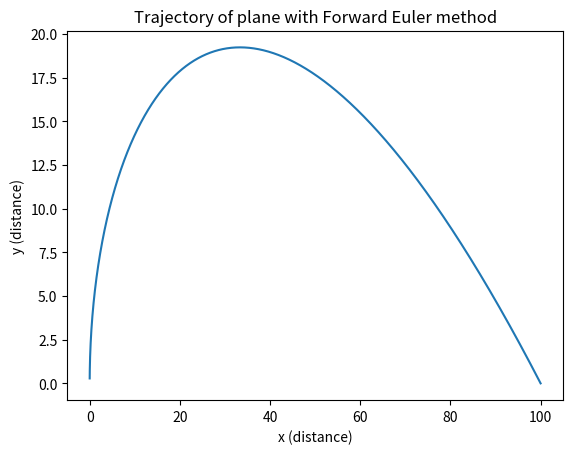
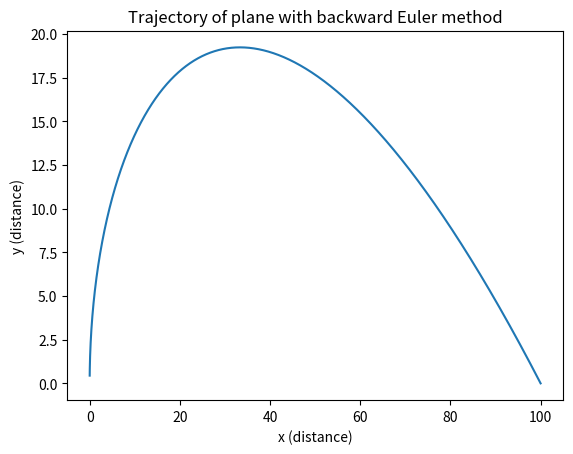
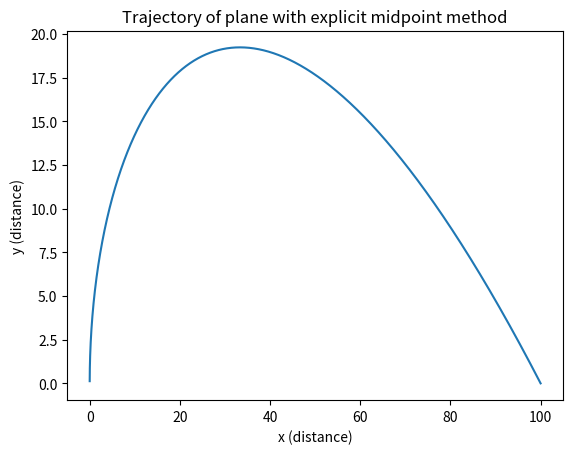
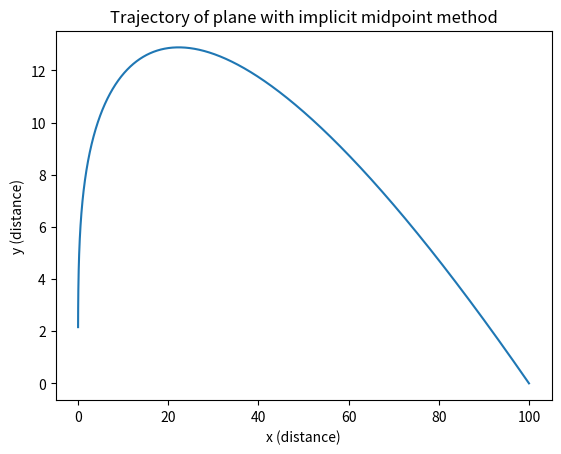
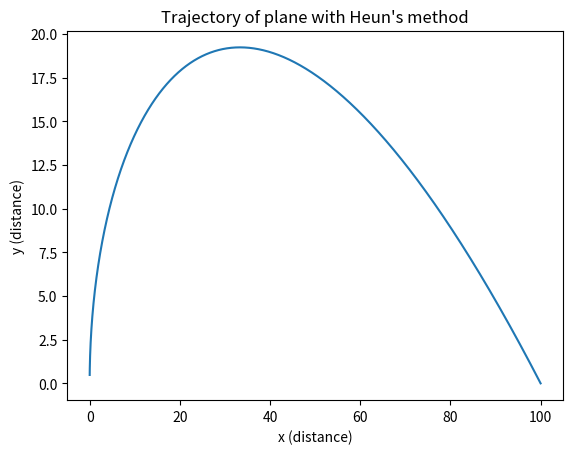
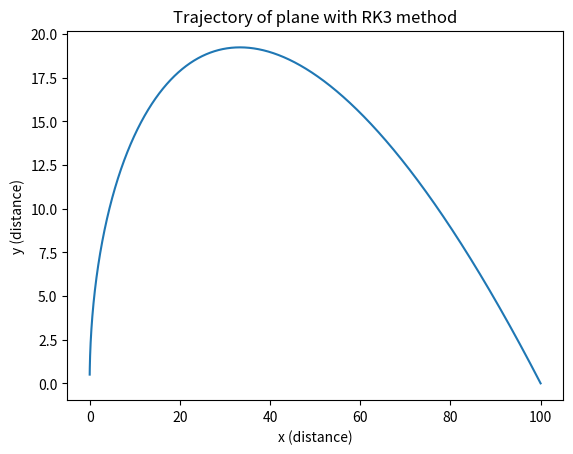
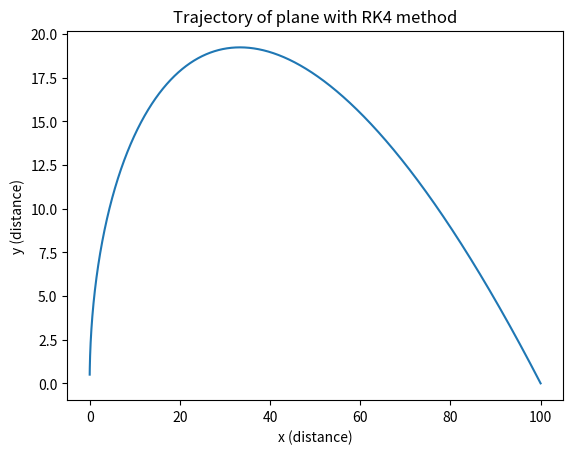

Reproduce these figures in Python, in order.
# A flying plane at (a, 0) approaches an airport whose coordinates are (0, 0),
# which means the plan is a miles east to the airport. A steady south wind of speed w blows from south
# to north. While approaching the airport, the plane maintains a constant speed v0 relative to the wind
# and always maintains its heading directly toward the airport. It is interesting to construct the DE and
# find its solution as the plane’s trajectory.

# The plane’s velocity components relative to the airport tower are
# dx/dt = -v0 cos (alpha) = -v0 x/sqrt(x^2 + y^2)
# dy/dt = -v0 sin (alpha) = -v0 y/sqrt(x^2 + y^2) + w

# which is a system of two DEs with x and y are dependent variables and t independent variable. We are
# not interested in time so we may eliminate explicit dependence on time and build the following DE
# between x and y:
# dy/dx = y/x - k sqrt(1 + (y/x)^2) 
# y(x = a) = 0
# where k = w/v0

# Now, you are given the values a = 99.99, w = 44.44, and v0 = 88.88. Please use any one of the
# solution methods including the Euler’s methods and the Runge-Kutta methods to compute the plane’s
# trajectory until it lands at the airport.



# Notes: (1) A trajectory is an assembly of points in the xy-plane, or a function F(x, y) = 0, or a curve (as
# shown above). (2) You may express the trajectory in a table or in a more-preferred curve. 


# todo delete: difference is a is 99.99 
import numpy as np
import matplotlib.pyplot as plt
import time
from scipy.optimize import fsolve # make sure to install scipy

time1 = time.time()

v0=88.88
w=44.44
a=99.99
k = w/v0
h = -.01 # going from x = a > 0 to (x,y) = (0,0) so we take steps in the -x direction
x0 = a
y0 = 0.0
def f(x,y):
    return (y/x - k*np.sqrt(1 + (y/x)**2))

# forward euler method
x_list = [x0]
y_list = [y0]
while(x0>0.0):
    y0 = y0 + h*f(x0,y0)
    x0 = x0 + h
    if abs(y0) < 30.0: # prevent fivergence from x0 being small
        x_list.append(x0)
        y_list.append(y0)

plt.title("Trajectory of plane with Forward Euler method")
plt.xlabel("x (distance)")
plt.ylabel("y (distance)")
plt.plot(np.asarray(x_list), np.asarray(y_list))
plt.savefig("problem3_trajectory_forward_euler.png")
plt.clf()

time2 = time.time()
print("Time taken for forward Euler method at h = ", str(abs(h)), ": ", time2 - time1, " seconds")

# backward euler method
x0=a
y0=0.0
x_list = [x0]
y_list = [y0]

time1 = time.time()

while(x0+h>0.0):
    x0 = x0 + h
    def backeuler(y):
        return (y0 + h*f(x0,y) - y)
    y0 = fsolve(backeuler, y0)[0] # solves the implicit equation for y1, so the predicted next y-value
    if abs(y0) < 30.0: # prevent divergence from x0 being small
        x_list.append(x0)
        y_list.append(y0)

plt.title("Trajectory of plane with backward Euler method")
plt.xlabel("x (distance)")
plt.ylabel("y (distance)")
plt.plot(np.asarray(x_list), np.asarray(y_list))
plt.savefig("problem3_trajectory_backward_euler.png")
plt.clf()

time2 = time.time()
print("Time taken for backward Euler method at h = ", str(abs(h)), ": ", time2 - time1, " seconds")

# explicit midpoint method
time1 = time.time()

x0=a
y0=0.0
x_list = [x0]
y_list = [y0]

while(x0+h/2>0.0):
    y0=y0 + h*f(x0 + h/2, y0 + (h/2)*f(x0,y0))
    x0 = x0 + h
    if abs(y0) < 30.0: # prevent divergence from x0 being small
        x_list.append(x0)
        y_list.append(y0)

plt.title("Trajectory of plane with explicit midpoint method")
plt.xlabel("x (distance)")
plt.ylabel("y (distance)")
plt.plot(np.asarray(x_list), np.asarray(y_list))
plt.savefig("problem3_trajectory_explicit_midpoint.png")
plt.clf()

time2 = time.time()
print("Time taken for explicit midpoint method at h = ", str(abs(h)), ": ", time2 - time1, " seconds")


# implicit midpoint method
time1 = time.time()
x0=a
y0=0.0
x_list = [x0]
y_list = [y0]

while(x0+h/2>0.0):
    x0 = x0 + h
    def implicitmidpoint(y):
        return (y0 + h*f(x0 + h/2, y) - y)
    y0 = fsolve(implicitmidpoint, y0)[0] # solves the implicit equation for y1, so the predicted next y-value
    x0 = x0 + h
    if abs(y0) < 30.0: # prevent divergence from x0 being small
        x_list.append(x0)
        y_list.append(y0)

plt.title("Trajectory of plane with implicit midpoint method")
plt.xlabel("x (distance)")
plt.ylabel("y (distance)")
plt.plot(np.asarray(x_list), np.asarray(y_list))
plt.savefig("problem3_trajectory_implicit_midpoint.png")
plt.clf()

time2 = time.time()
print("Time taken for implicit midpoint method at h = ", str(abs(h)), ": ", time2 - time1, " seconds")


# Heun's method
time1 = time.time()
x0=a
y0=0.0
x_list = [x0]
y_list = [y0]

while(x0+h>0.0):
    y0 = y0 + h/2*(f(x0,y0) + f(x0+h, y0 + h*f(x0,y0)))
    x0 = x0 + h
    if abs(y0) < 30.0: # prevent divergence from x0 being small
        x_list.append(x0)
        y_list.append(y0)

plt.title("Trajectory of plane with Heun's method")
plt.xlabel("x (distance)")
plt.ylabel("y (distance)")
plt.plot(np.asarray(x_list), np.asarray(y_list))
plt.savefig("problem3_trajectory_heuns.png")
plt.clf()

time2 = time.time()
print("Time taken for Heun's method at h = ", str(abs(h)), ": ", time2 - time1, " seconds")

# Runge-Kutta RK3 method
time1 = time.time()
x0=a
y0=0.0
x_list = [x0]
y_list = [y0]

while(x0+h>0.0):
    k1 = f(x0,y0)
    k2 = f(x0 + h/2, y0 + (h/2)*k1)
    k3 = f(x0 + h, y0 - h*k1 + 2*h*k2)
    y0 = y0 + h/6*(k1 + 4*k2 + k3)
    x0 = x0 + h
    if abs(y0) < 30.0: # prevent divergence from x0 being small
        x_list.append(x0)
        y_list.append(y0)

plt.title("Trajectory of plane with RK3 method")
plt.xlabel("x (distance)")
plt.ylabel("y (distance)")
plt.plot(np.asarray(x_list), np.asarray(y_list))
plt.savefig("problem3_trajectory_RK3.png")
plt.clf()

time2 = time.time()
print("Time taken for RK3 method at h = ", str(abs(h)), ": ", time2 - time1, " seconds")

# Runge-Kutta RK4 method
time1 = time.time()
x0=a
y0=0.0
x_list = [x0]
y_list = [y0]

while(x0+h>0.0):
    k1 = f(x0,y0)
    k2 = f(x0 + h/2, y0 + (h/2)*k1)
    k3 = f(x0 + h/2, y0 + (h/2)*k2)
    k4 = f(x0 + h, y0 + h*k3)
    y0 = y0 + h/6*(k1 + 2*k2 + 2*k3 + k4)
    x0 = x0 + h
    if abs(y0) < 30.0: # prevent divergence from x0 being small
        x_list.append(x0)
        y_list.append(y0)

plt.title("Trajectory of plane with RK4 method")
plt.xlabel("x (distance)")
plt.ylabel("y (distance)")
plt.plot(np.asarray(x_list), np.asarray(y_list))
plt.savefig("problem3_trajectory_RK4.png")
plt.clf()

time2 = time.time()
print("Time taken for RK4 method at h = ", str(abs(h)), ": ", time2 - time1, " seconds")
